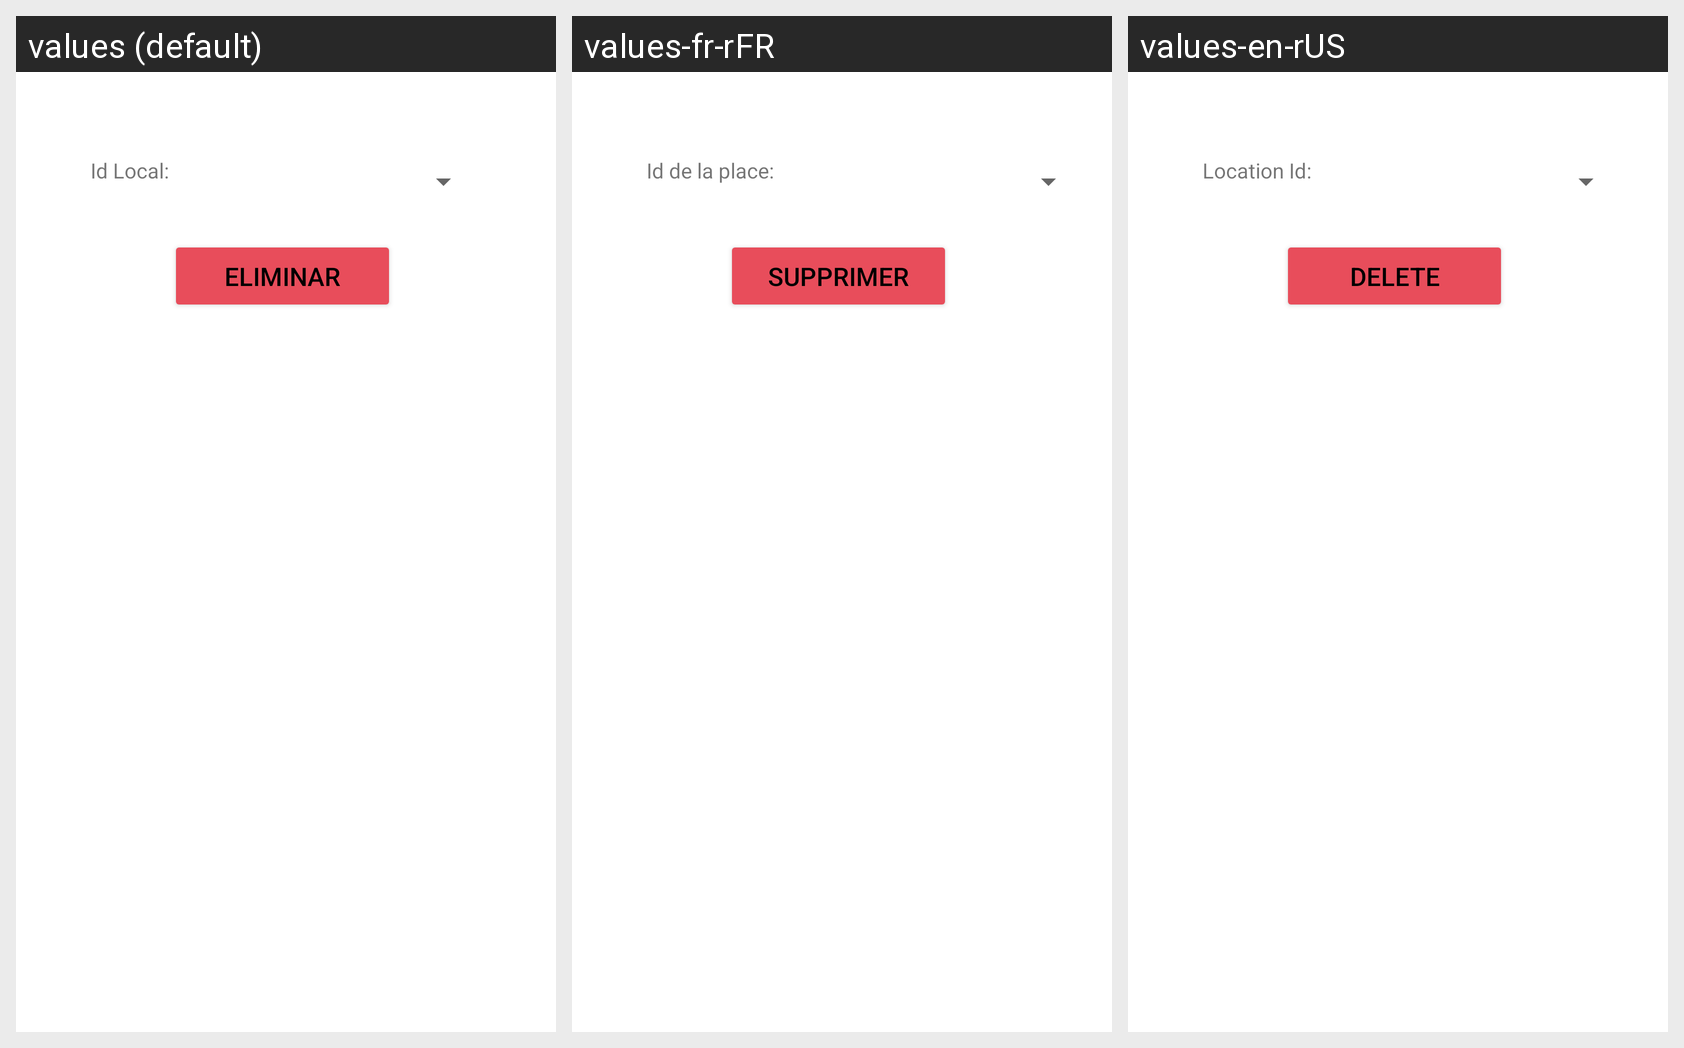

Strings drawn on this Android screen and how each of the app's shown locales translates them:
Android screen res/layout/activity_local_eliminar.xml rendered under 3 locales, left to right: values (default), values-fr-rFR, values-en-rUS. Device: Nexus 5 (rendered at 1080×1920; each locale shown at half size, 540×960, under a caption strip naming it); theme Theme.G10Proyecto01.
Strings drawn on this screen, with the default value and each locale's value (text and hints the layout hard-codes, and strings that could not be matched under every locale, appear in the picture but are not listed):

txtViewIdLocal
  values: Id Local:
  values-fr-rFR: Id de la place:
  values-en-rUS: Location Id:

eliminar
  values: Eliminar
  values-fr-rFR: Supprimer
  values-en-rUS: Delete
